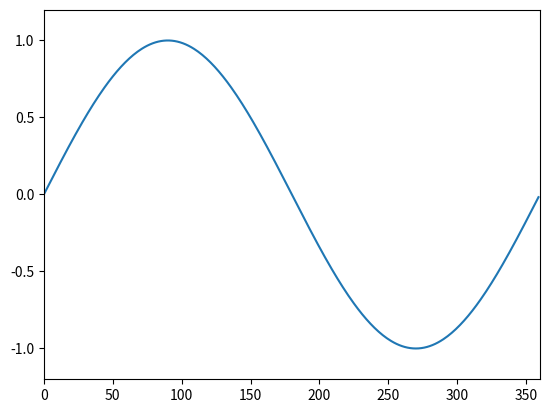

This chart was generated by the following Python code:
# 這是使用第5種方法載入模組
from matplotlib import pyplot as plt

# 這是使用第6種方法載入需要的函式
from numpy import array, sin, pi

angle = array(range(360))
sin_value = sin(angle * pi / 180)

ax = plt.subplot(111)
plt.plot(angle, sin_value)

plt.xlim(0,360)
plt.ylim(-1.2,1.2)

plt.show()
